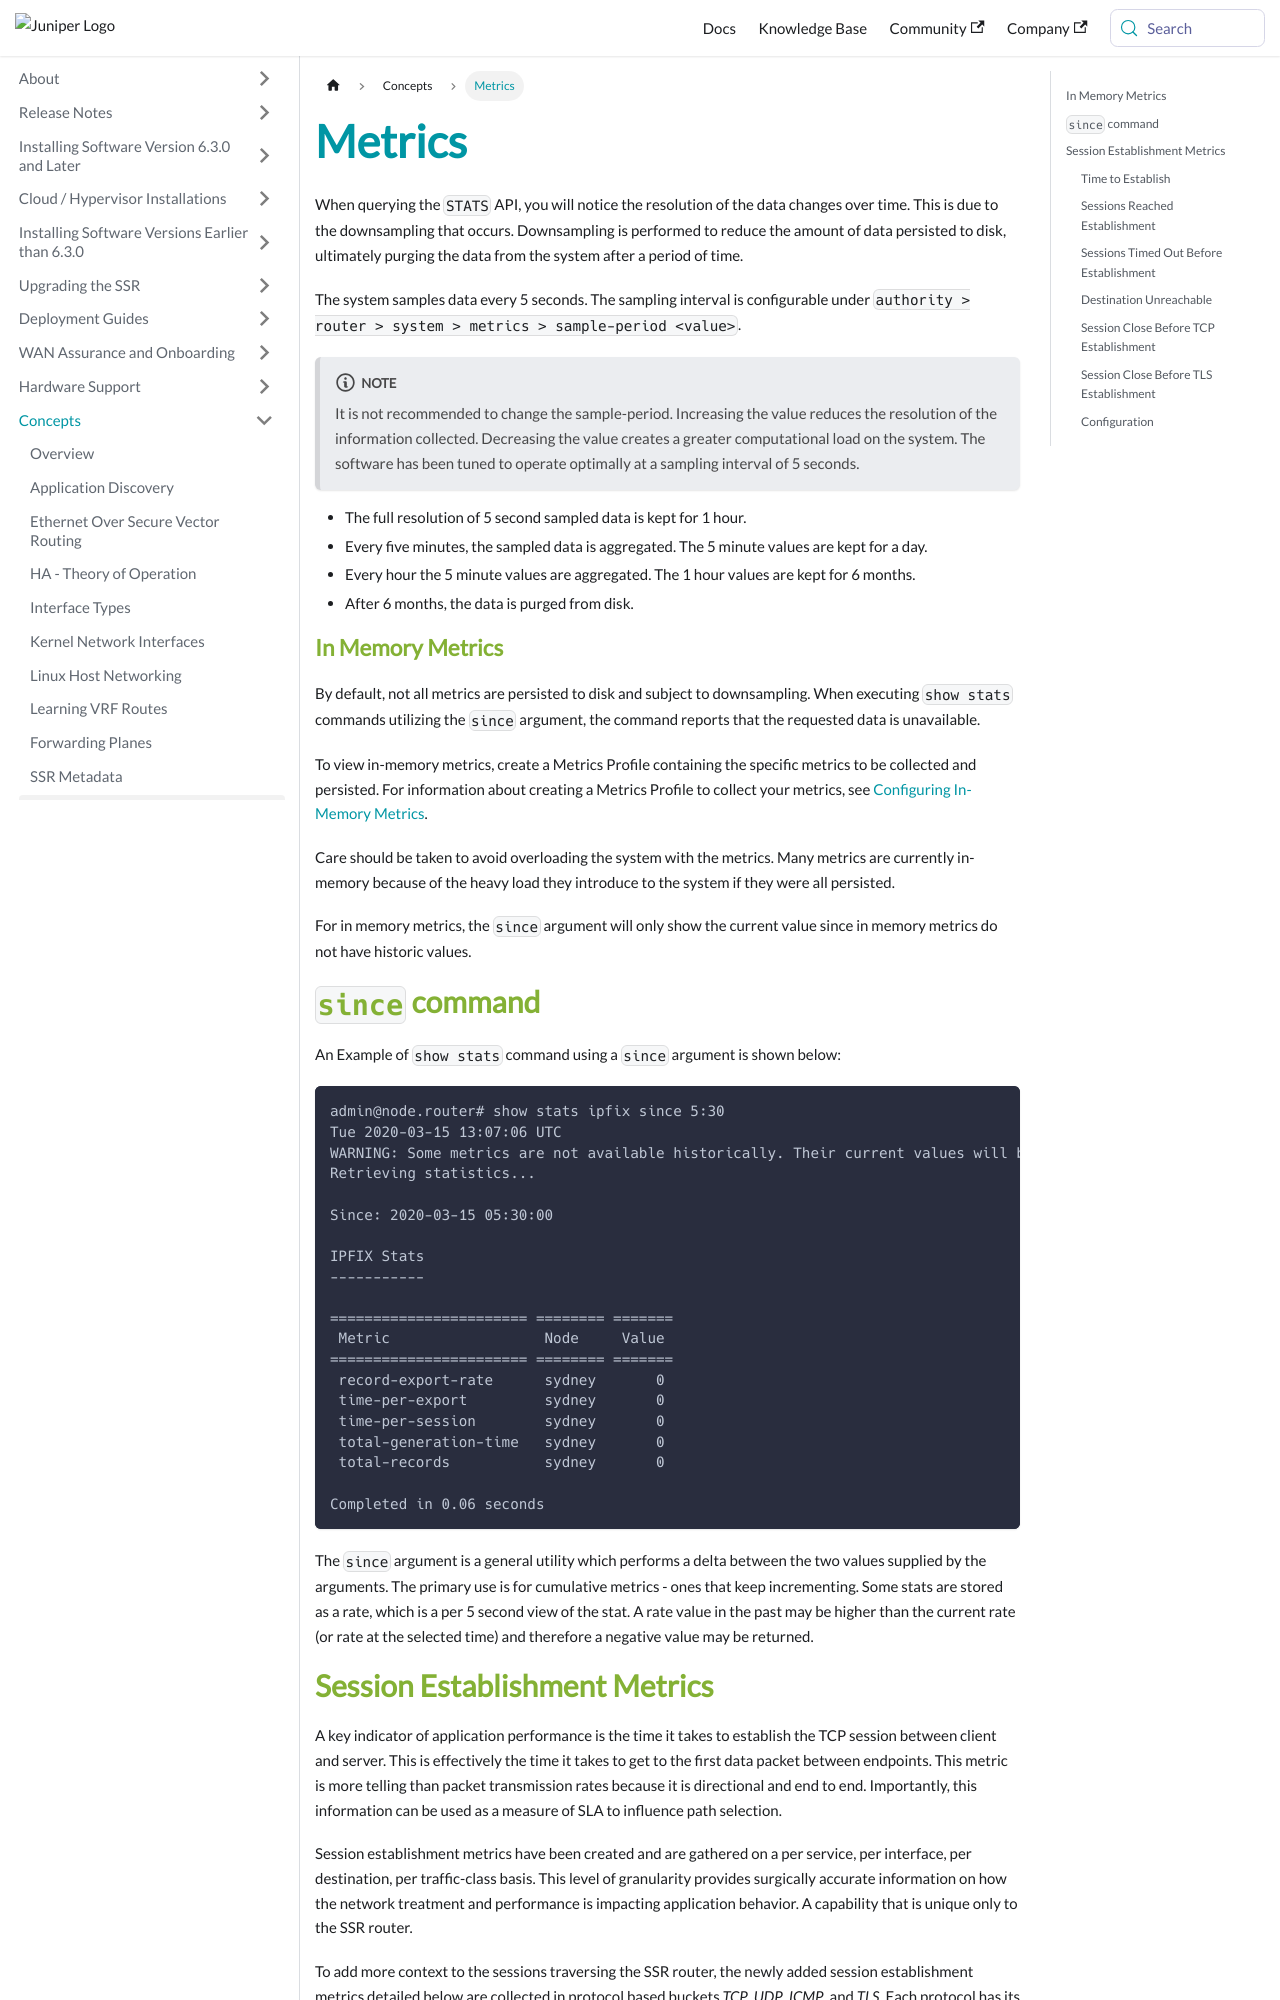

repository: 128technology/docs · page: docs/concepts_metrics/index.html · generator: docusaurus

---
title: Metrics
sidebar_label: Metrics
---
When querying the `STATS` API, you will notice the resolution of the data changes over time.  This is due to the downsampling that occurs. Downsampling is performed to reduce the amount of data persisted to disk, ultimately purging the data from the system after a period of time.

The system samples data every 5 seconds. The sampling interval is configurable under `authority > router > system > metrics > sample-period <value>`.
:::note
It is not recommended to change the sample-period. Increasing the value reduces the resolution of the information collected. Decreasing the value creates a greater computational load on the system. The software has been tuned to operate optimally at a sampling interval of 5 seconds.
:::
- The full resolution of 5 second sampled data is kept for 1 hour.
- Every five minutes, the sampled data is aggregated. The 5 minute values are kept for a day.
- Every hour the 5 minute values are aggregated. The 1 hour values are kept for 6 months.
- After 6 months, the data is purged from disk.

### In Memory Metrics
By default, not all metrics are persisted to disk and subject to downsampling. When executing `show stats` commands utilizing the `since` argument, the command reports that the requested data is unavailable.

To view in-memory metrics, create a Metrics Profile containing the specific metrics to be collected and persisted. For information about creating a Metrics Profile to collect your metrics, see [Configuring In-Memory Metrics](config_in-memory_metrics.md).

Care should be taken to avoid overloading the system with the metrics. Many metrics are currently in-memory because of the heavy load they introduce to the system if they were all persisted. 

For in memory metrics, the `since` argument will only show the current value since in memory metrics do not have historic values.

## `since` command 

An Example of `show stats` command using a `since` argument is shown below:

```
admin@node.router# show stats ipfix since 5:30
Tue 2020-03-15 13:07:06 UTC
WARNING: Some metrics are not available historically. Their current values will be displayed.
Retrieving statistics...

Since: 2020-03-15 05:30:00

IPFIX Stats
-----------

======================= ======== =======
 Metric                  Node     Value
======================= ======== =======
 record-export-rate      sydney       0
 time-per-export         sydney       0
 time-per-session        sydney       0
 total-generation-time   sydney       0
 total-records           sydney       0

Completed in 0.06 seconds
```

The `since` argument is a general utility which performs a delta between the two values supplied by the arguments. The primary use is for cumulative metrics - ones that keep incrementing. Some stats are stored as a rate, which is a per 5 second view of the stat. A rate value in the past may be higher than the current rate (or rate at the selected time) and therefore a negative value may be returned.
